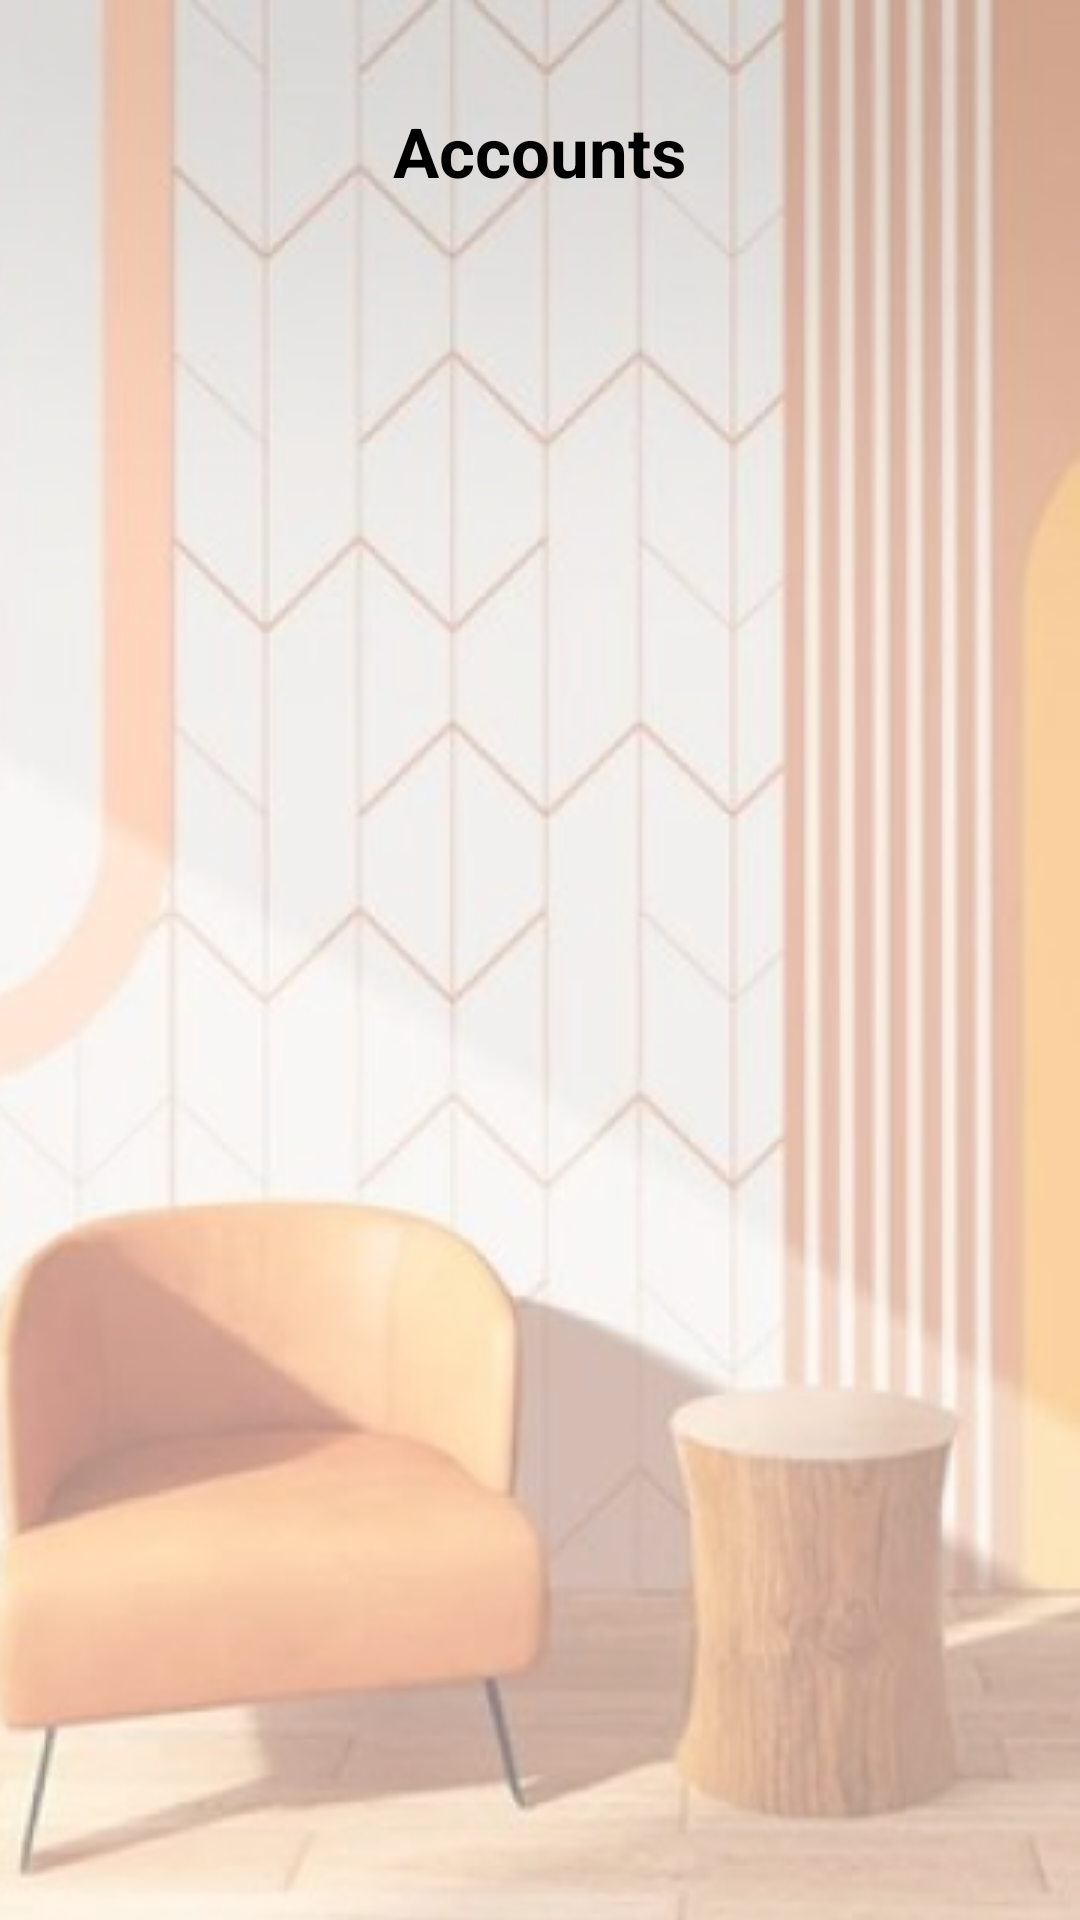

Write the Android layout XML for this screen, with the resource values it uses.
<!-- AndroidManifest.xml: application theme Theme.Ashghaluk -->
<!-- res/layout/activity_admin_accounts.xml -->
<?xml version="1.0" encoding="utf-8"?>
<androidx.appcompat.widget.LinearLayoutCompat xmlns:android="http://schemas.android.com/apk/res/android"
    xmlns:app="http://schemas.android.com/apk/res-auto"
    xmlns:tools="http://schemas.android.com/tools"
    android:layout_width="match_parent"
    android:layout_height="match_parent"
    android:background="@drawable/back"
    android:orientation="vertical"
    android:paddingHorizontal="15dp"
    android:gravity="center_horizontal"
    tools:context=".AdminAccountsActivity">
    <TextView
        android:id="@+id/title"
        android:layout_width="wrap_content"
        android:layout_height="wrap_content"
        android:layout_marginTop="35dp"
        android:layout_marginBottom="10dp"
        android:text="Accounts"
        android:textSize="23sp"
        android:textStyle="bold" />
    <androidx.recyclerview.widget.RecyclerView
        app:layoutManager="androidx.recyclerview.widget.LinearLayoutManager"
        android:id="@+id/recycler_view_accounts"
        android:layout_width="match_parent"
        android:layout_height="match_parent"/>



</androidx.appcompat.widget.LinearLayoutCompat>
<!-- resources referenced by this layout -->
<resources>
  <!-- drawable back: png bitmap (drawable-v24, 185706 bytes) -->
  <style name="Theme.Ashghaluk" parent="Theme.MaterialComponents.Light.NoActionBar">
          
          <item name="colorPrimary">@color/cyan</item>
          <item name="colorPrimaryVariant">@color/varient_color</item>
          <item name="colorOnPrimary">@color/black</item>
          
          <item name="colorSecondary">@color/teal_200</item>
          <item name="colorSecondaryVariant">@color/teal_200</item>
          <item name="colorOnSecondary">@color/black</item>
          
          <item name="android:statusBarColor" tools:targetApi="l">?attr/colorPrimaryVariant</item>
          
          <item name="android:textColor">#4E4444</item>
      </style>
  <color name="cyan">#FF51C3D2</color>
  <color name="varient_color">#d0a68f</color>
  <color name="black">#FF000000</color>
  <color name="teal_200">#FF03DAC5</color>
</resources>
